The GitHub repository jejuchild/MarsLab contains a labelled image folder "marsortho-i2i" with 2 categories: HiRISE, Mastcam. Examples follow, each with its label.

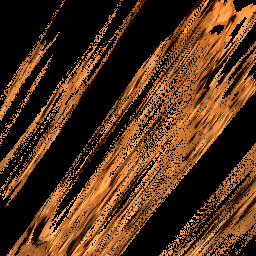
Label: Mastcam

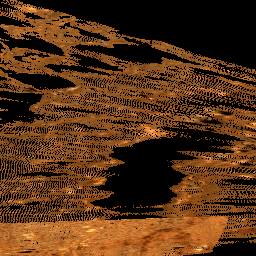
Label: Mastcam

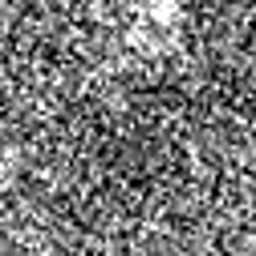
Label: HiRISE

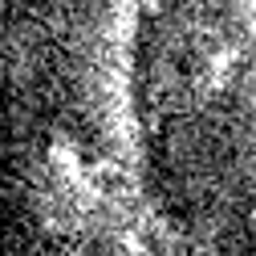
Label: HiRISE

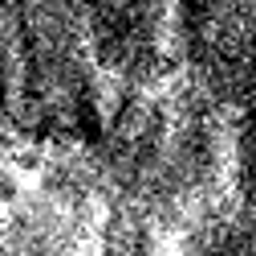
Label: HiRISE

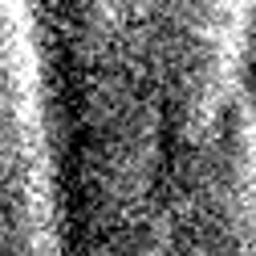
Label: HiRISE
